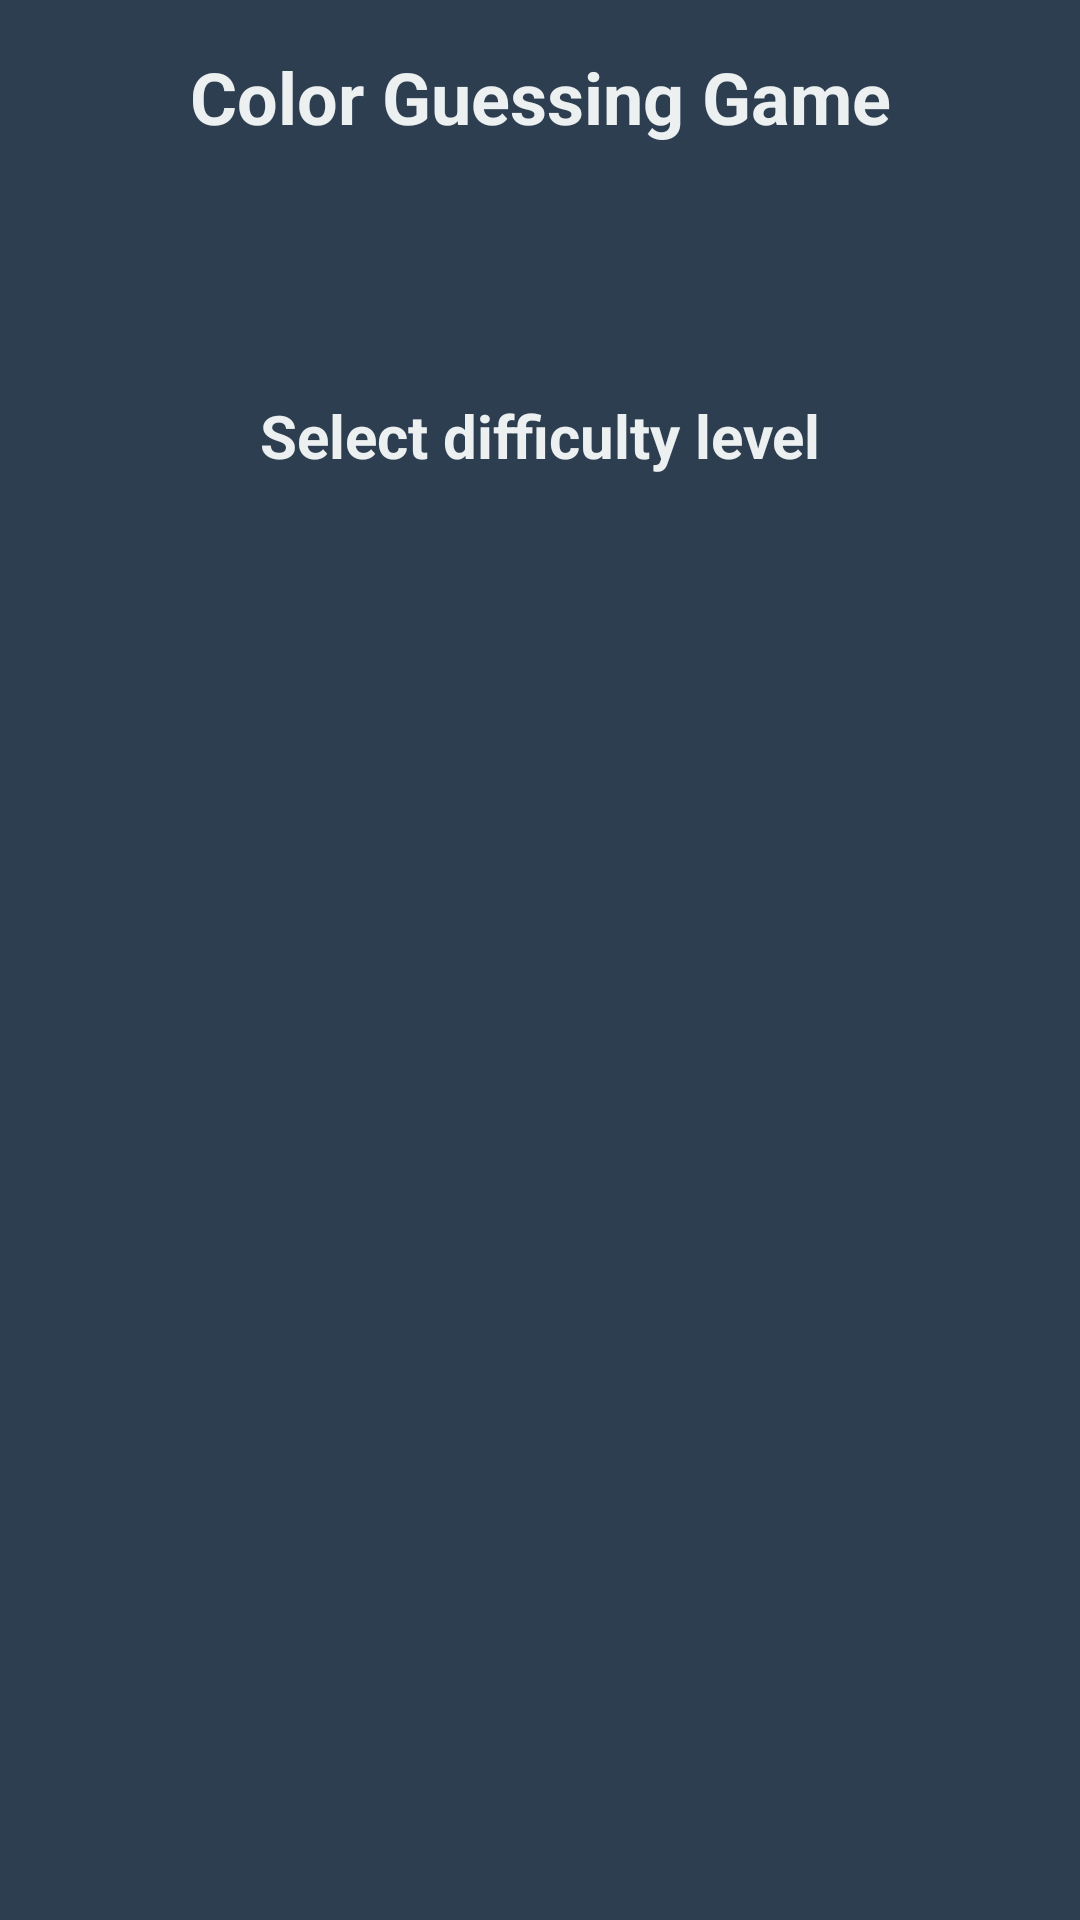

Layout XML and referenced resources for this Android screen:
<!-- AndroidManifest.xml: application theme AppTheme -->
<!-- res/layout/activity_option.xml -->
<?xml version="1.0" encoding="utf-8"?>
<androidx.constraintlayout.widget.ConstraintLayout xmlns:android="http://schemas.android.com/apk/res/android"
    xmlns:app="http://schemas.android.com/apk/res-auto"
    android:layout_width="match_parent"
    android:layout_height="match_parent"
    android:background="@color/colorPrimaryDark">

    <androidx.constraintlayout.widget.Guideline
        android:id="@+id/topGuideline"
        android:layout_width="0dp"
        android:layout_height="0dp"
        android:orientation="horizontal"
        app:layout_constraintGuide_percent="0.1" />

    <androidx.constraintlayout.widget.Guideline
        android:id="@+id/middleTopGuideline"
        android:layout_width="0dp"
        android:layout_height="0dp"
        android:orientation="horizontal"
        app:layout_constraintGuide_percent="0.4" />

    <androidx.constraintlayout.widget.Guideline
        android:id="@+id/middleDownGuideline"
        android:layout_width="0dp"
        android:layout_height="0dp"
        android:orientation="horizontal"
        app:layout_constraintGuide_percent="0.7" />

    <androidx.constraintlayout.widget.Guideline
        android:id="@+id/bottomGuideline"
        android:layout_width="0dp"
        android:layout_height="0dp"
        android:orientation="horizontal"
        app:layout_constraintGuide_percent="0.9" />

    <TextView
        android:id="@+id/title"
        android:layout_width="wrap_content"
        android:layout_height="wrap_content"
        android:text="@string/app_full_name"
        android:textAlignment="center"
        android:textColor="@color/colorPrimary"
        android:textSize="24sp"
        android:textStyle="bold"
        app:layout_constraintBottom_toBottomOf="@id/topGuideline"
        app:layout_constraintEnd_toEndOf="parent"
        app:layout_constraintStart_toStartOf="parent"
        app:layout_constraintTop_toTopOf="parent" />

    <TextView
        android:id="@+id/difficultyText"
        android:layout_width="wrap_content"
        android:layout_height="wrap_content"
        android:layout_marginBottom="30sp"
        android:text="@string/difficultyText"
        android:textAlignment="center"
        android:textColor="@color/colorPrimary"
        android:textSize="20sp"
        android:textStyle="bold"
        app:layout_constraintBottom_toTopOf="@id/middleTopGuideline"
        app:layout_constraintEnd_toEndOf="parent"
        app:layout_constraintStart_toStartOf="parent"
        app:layout_constraintTop_toBottomOf="@id/topGuideline" />

    <Button
        android:id="@+id/easy_button"
        android:layout_width="wrap_content"
        android:layout_height="wrap_content"
        android:background="@drawable/rounded_corners_primary"
        android:text="@string/button_easy"
        android:textColor="@color/colorPrimaryDark"
        android:textSize="14sp"
        app:layout_constraintBottom_toTopOf="@id/middleTopGuideline"
        app:layout_constraintEnd_toStartOf="@id/medium_button"
        app:layout_constraintStart_toStartOf="parent"
        app:layout_constraintTop_toBottomOf="@id/difficultyText" />

    <Button
        android:id="@+id/medium_button"
        android:layout_width="wrap_content"
        android:layout_height="wrap_content"
        android:background="@drawable/rounded_corners_primary"
        android:text="@string/button_medium"
        android:textColor="@color/colorPrimaryDark"
        android:textSize="14sp"
        app:layout_constraintBottom_toTopOf="@id/middleTopGuideline"
        app:layout_constraintEnd_toStartOf="@id/hard_button"
        app:layout_constraintStart_toEndOf="@id/easy_button"
        app:layout_constraintTop_toBottomOf="@id/difficultyText" />

    <Button
        android:id="@+id/hard_button"
        android:layout_width="wrap_content"
        android:layout_height="wrap_content"
        android:background="@drawable/rounded_corners_primary"
        android:text="@string/button_hard"
        android:textColor="@color/colorPrimaryDark"
        android:textSize="14sp"
        app:layout_constraintBottom_toTopOf="@id/middleTopGuideline"
        app:layout_constraintEnd_toEndOf="parent"
        app:layout_constraintStart_toEndOf="@id/medium_button"
        app:layout_constraintTop_toBottomOf="@id/difficultyText" />

    <Button
        android:id="@+id/confirm_button"
        android:layout_width="wrap_content"
        android:layout_height="wrap_content"
        android:background="@drawable/rounded_corners_primary"
        android:text="@string/button_confirm"
        android:textColor="@color/colorPrimaryDark"
        android:textSize="14sp"
        app:layout_constraintBottom_toTopOf="@id/bottomGuideline"
        app:layout_constraintEnd_toEndOf="parent"
        app:layout_constraintStart_toStartOf="parent"
        app:layout_constraintTop_toBottomOf="@id/middleDownGuideline" />


</androidx.constraintlayout.widget.ConstraintLayout>
<!-- resources referenced by this layout -->
<resources>
  <color name="colorPrimary">#ECF0F1</color>
  <color name="colorPrimaryDark">#2C3E50</color>
  <string name="app_full_name">Color Guessing Game</string>
  <string name="button_confirm">CONFIRM</string>
  <string name="button_easy">EASY</string>
  <string name="button_hard">HARD</string>
  <string name="button_medium">MEDIUM</string>
  <string name="difficultyText">Select difficulty level</string>
  <style name="AppTheme" parent="Theme.AppCompat.NoActionBar">
          
          <item name="colorPrimary">@color/primary</item>
          <item name="colorPrimaryDark">@color/primaryDark</item>
      </style>
</resources>
